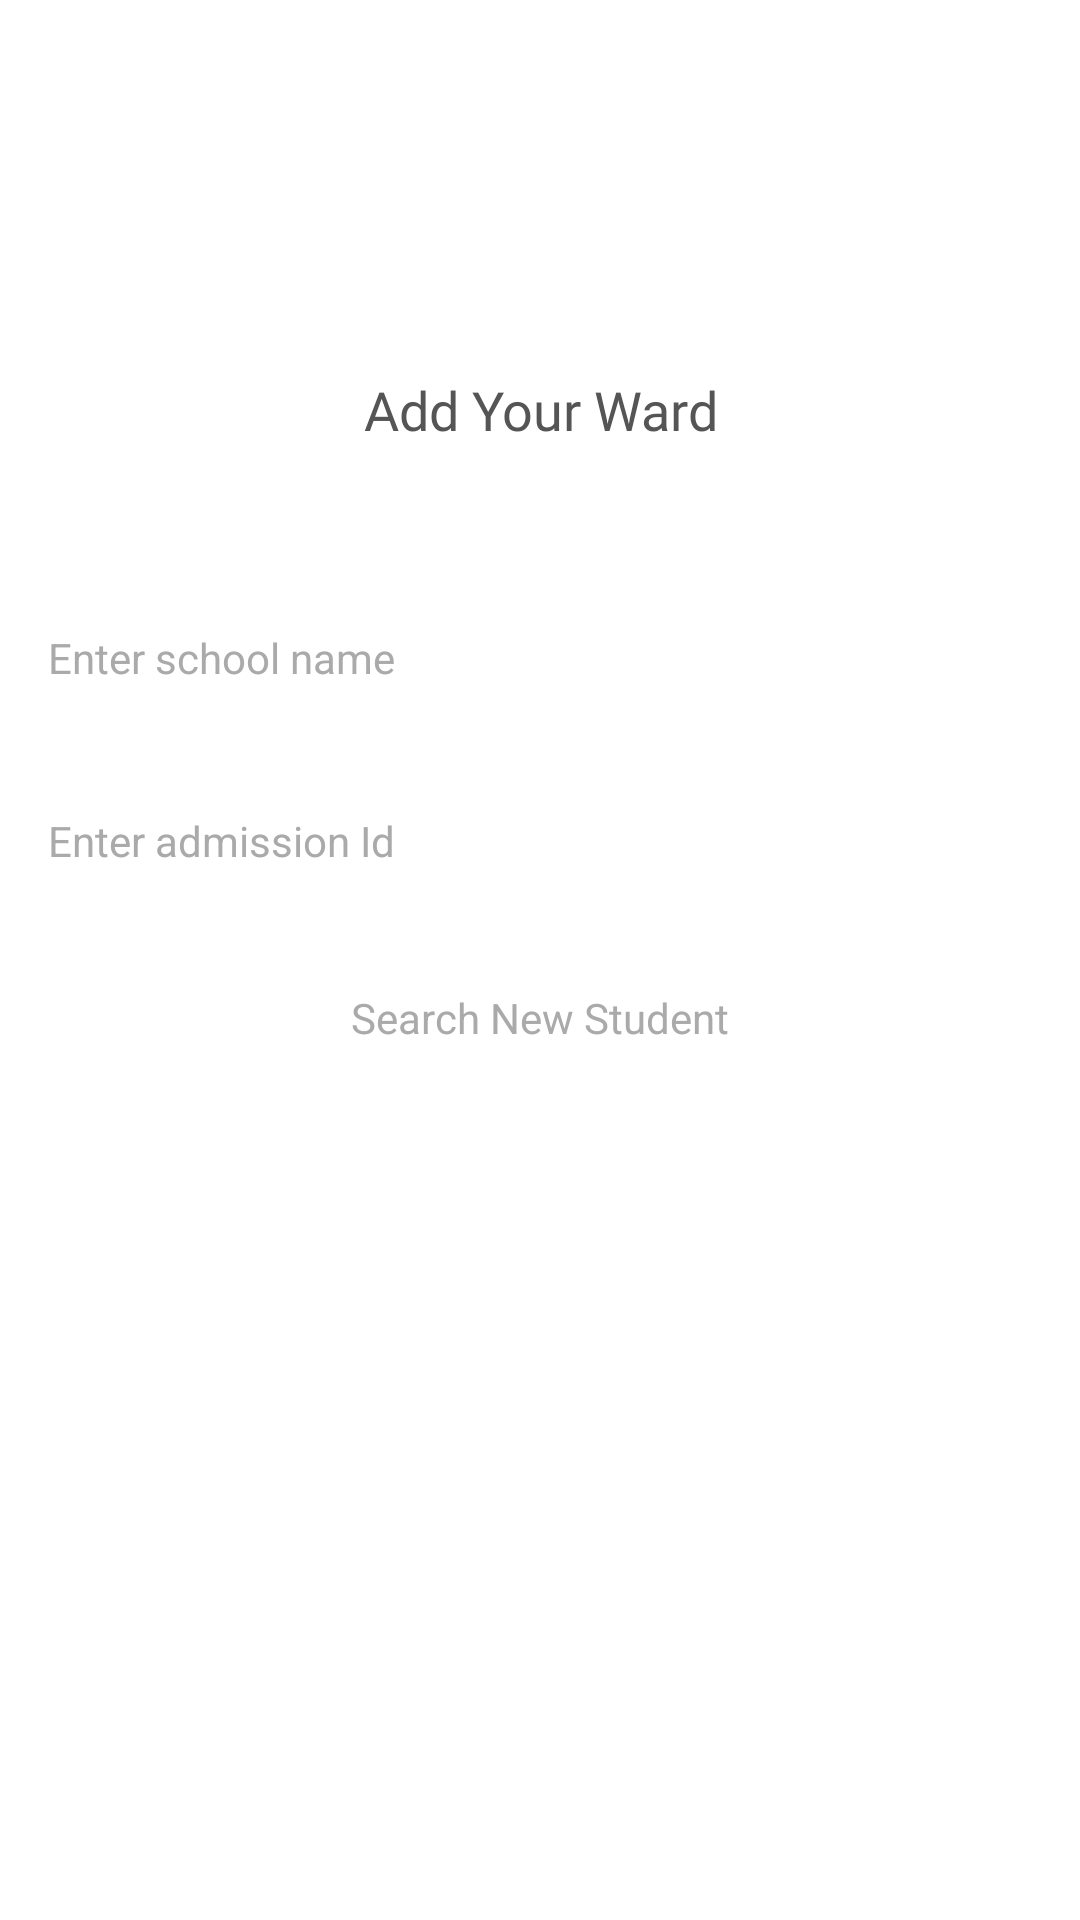

Reconstruct the res/layout file that produces this screen, plus the resources it refers to.
<!-- AndroidManifest.xml: application theme Theme.AppCompat.Light.NoActionBar -->
<!-- res/layout/activity_add_student.xml -->
<RelativeLayout xmlns:android="http://schemas.android.com/apk/res/android"
    xmlns:app="http://schemas.android.com/apk/res-auto"
    android:orientation="vertical"
    android:layout_width="match_parent"
    android:background="@color/white"
    android:layout_height="match_parent">

    <android.support.v7.widget.Toolbar
        android:id="@+id/toolbar"
        android:layout_width="match_parent"
        android:layout_height="60dp"
        android:layout_alignParentStart="true"
        android:layout_alignParentTop="true"
        android:theme="@style/ThemeOverlay.AppCompat.Light"
        app:popupTheme="@style/ThemeOverlay.AppCompat.Light" />

    <LinearLayout
        android:orientation="vertical"
        android:layout_width="match_parent"
        android:layout_centerInParent="true"
        android:layout_height="wrap_content">


    <TextView
        android:layout_width="match_parent"
        android:layout_height="wrap_content"
        android:gravity="center"
        android:fontFamily="@font/opens_bold"
        android:textSize="18sp"
        android:layout_marginBottom="45dp"
        android:text="Add Your Ward"
        android:textColor="@color/darkgrey" />


    <AutoCompleteTextView
        android:id="@+id/schoolName"
        style="@style/subContainer.secondary_grey"
        android:hint="Enter school name"
        android:textColorHint="@color/medgrey"
        android:textSize="14sp"
        android:background="@null"
        android:paddingBottom="10dp"
        android:textColor="@color/darkgrey"
        android:layout_margin="@dimen/margin"/>


    <EditText
        android:id="@+id/admissionNo"
        android:textSize="14sp"
        style="@style/subContainer"
        android:hint="Enter admission Id"
        android:inputType="text"
        android:singleLine="true"
        android:imeOptions="actionDone"
        android:layout_margin="@dimen/margin"
        android:background="@null"
        android:textColorHint="@color/medgrey"
        android:textColor="@color/darkgrey" />


    <TextView
        android:id="@+id/searchStudent"
        style="@style/textContainer.primary_grey"
        android:textSize="14sp"
        android:layout_margin="@dimen/margin"
        android:text="Search New Student"
        android:layout_gravity="center_horizontal"
        android:padding="@dimen/padding"/>

    <ProgressBar
        style="?android:attr/progressBarStyleLarge"
        android:layout_width="30dp"
        android:layout_height="30dp"
        android:id="@+id/progress"
        android:layout_marginTop="30dp"
        android:progress="60"
        android:indeterminateTint="@color/orange"
        android:layout_gravity="center"
        android:layout_centerHorizontal="true"
        android:indeterminate="true"
        android:visibility="gone"
        android:max="100"
        android:padding="3dp" />


    <View
        android:id="@+id/studentDivider"
        android:layout_margin="@dimen/margin"
        android:layout_width="match_parent"
        android:layout_height="2px"
        android:visibility="invisible"
        android:background="@color/lightgrey"></View>


    <TextView
        android:id="@+id/studentName"
        android:padding="@dimen/padding"
        android:layout_height="wrap_content"
        android:layout_width="wrap_content"
        android:text=""
        android:visibility="invisible"
        android:textSize="20sp"
        android:layout_margin="@dimen/margin"
        android:layout_gravity="center_horizontal"/>

    <TextView
        android:id="@+id/addStudent"
        style="@style/textContainer.primary_grey"
        android:text="Add Student"
        android:textSize="14sp"
        android:visibility="invisible"
        android:layout_gravity="center_horizontal"
        android:padding="@dimen/padding"/>

    </LinearLayout>

</RelativeLayout>
<!-- resources referenced by this layout -->
<resources>
  <color name="darkgrey">#555</color>
  <color name="lightgrey">#ddd</color>
  <color name="medgrey">#aaa</color>
  <color name="orange">#4F81C5</color>
  <color name="white">#fff</color>
  <dimen name="margin">16dp</dimen>
  <dimen name="padding">8dp</dimen>
  <style name="subContainer">
          <item name="android:layout_width">match_parent</item>
          <item name="android:layout_height">wrap_content</item>
      </style>
  <style name="subContainer.secondary_grey">
          <item name="android:textColor">@color/darkgrey</item>
          <item name="android:textColorHint">@color/medgrey</item>
          <item name="android:textSize">15sp</item>
      </style>
  <style name="textContainer.primary_grey">
          <item name="android:textColor">@color/medgrey</item>
      </style>
</resources>
